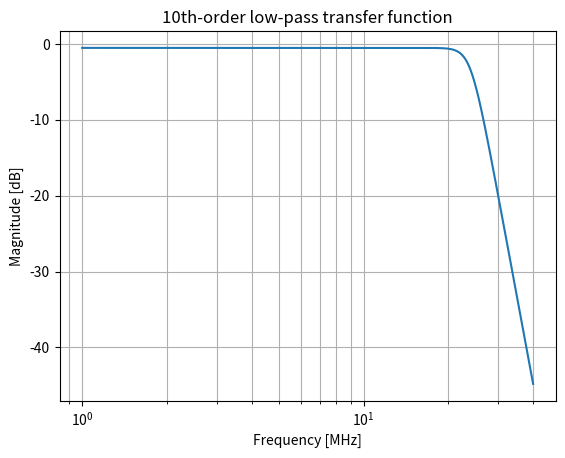

Source code (Python):
import numpy as np
from scipy import signal
import matplotlib.pyplot as plt

# 10th order FEC IF Filter X-Band
ORDER = 10
FC_HZ = 24.03e6
GAIN_DB = -0.54
GAIN = 10**(GAIN_DB / 20)

# Design analog Butterworth filter
b, a = signal.butter(
    ORDER,
    2 * np.pi * FC_HZ,
    btype="low",
    analog=True
)

# Apply insertion loss
b = GAIN * b

# Frequency vector
f = np.logspace(6, np.log10(40e6), 1000)
w = 2 * np.pi * f

# Evaluate transfer function H(jw)
_, H = signal.freqs(b, a, worN=w)

# Convert to magnitude and phase
mag_db = 20 * np.log10(np.abs(H))
phase_deg = np.angle(H, deg=True)

plt.figure()
plt.semilogx(f / 1e6, mag_db)
plt.grid(True, which="both")
plt.xlabel("Frequency [MHz]")
plt.ylabel("Magnitude [dB]")
plt.title("10th-order low-pass transfer function")
plt.show()
